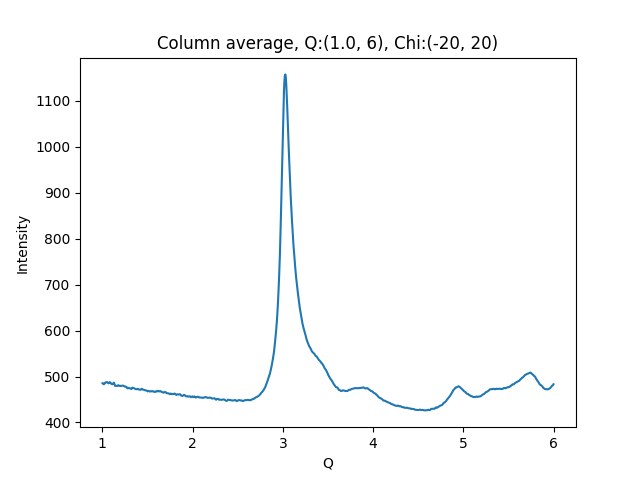

The data file committed next to this chart (first rows):
1.002500000715255801e+00, 4.854292297363281250e+02
1.007500001429795677e+00, 4.851524963378906250e+02
1.012500002144335332e+00, 4.833637084960937500e+02
1.017500002858875208e+00, 4.831299743652343750e+02
1.022500003573414862e+00, 4.840455322265625000e+02
1.027500004287954516e+00, 4.857004089355468750e+02
1.032500005002494392e+00, 4.869031372070312500e+02
1.037500005717034268e+00, 4.869158020019531250e+02
1.042500006431573922e+00, 4.874910583496093750e+02
1.047500007146113798e+00, 4.875662536621093750e+02
1.052500007860653453e+00, 4.878194885253906250e+02
1.057500008575193329e+00, 4.873079223632812500e+02
1.062500009289732983e+00, 4.859235229492187500e+02
1.067500010004272637e+00, 4.853104553222656250e+02
1.072500010718812513e+00, 4.854025573730468750e+02
1.077500011433352389e+00, 4.868788452148437500e+02
1.082500012147892043e+00, 4.877346496582031250e+02
1.087500012862431920e+00, 4.869984741210937500e+02
1.092500013576971796e+00, 4.858835144042968750e+02
1.097500014291511228e+00, 4.846629943847656250e+02
1.102500015006051104e+00, 4.835119018554687500e+02
1.107500015720590758e+00, 4.833927917480468750e+02
1.112500016435130634e+00, 4.832814025878906250e+02
1.117500017149670510e+00, 4.844674682617187500e+02
1.122500017864210164e+00, 4.856073913574218750e+02
1.127500018578750041e+00, 4.866352844238281250e+02
1.132500019293289695e+00, 4.849045410156250000e+02
1.137500020007829349e+00, 4.817313842773437500e+02
1.142500020722369225e+00, 4.795360107421875000e+02
1.147500021436909101e+00, 4.794032592773437500e+02
1.152500022151448755e+00, 4.795811157226562500e+02
1.157500022865988631e+00, 4.795475769042968750e+02
1.162500023580528286e+00, 4.794259643554687500e+02
1.167500024295068162e+00, 4.800393981933593750e+02
1.172500025009608038e+00, 4.804723205566406250e+02
1.177500025724147470e+00, 4.810539245605468750e+02
1.182500026438687346e+00, 4.804839477539062500e+02
1.187500027153227222e+00, 4.796983947753906250e+02
1.192500027867766876e+00, 4.797507629394531250e+02
1.197500028582306753e+00, 4.794593505859375000e+02
1.202500029296846407e+00, 4.796317138671875000e+02
1.207500030011386283e+00, 4.794373474121093750e+02
1.212500030725925937e+00, 4.795880126953125000e+02
1.217500031440465591e+00, 4.800787048339843750e+02
1.222500032155005467e+00, 4.802205505371093750e+02
1.227500032869545343e+00, 4.802433776855468750e+02
1.232500033584084997e+00, 4.799058837890625000e+02
1.237500034298624874e+00, 4.796440429687500000e+02
1.242500035013164528e+00, 4.789903869628906250e+02
1.247500035727704182e+00, 4.785159606933593750e+02
1.252500036442244058e+00, 4.779241638183593750e+02
1.257500037156783712e+00, 4.779298706054687500e+02
1.262500037871323588e+00, 4.776937866210937500e+02
1.267500038585863464e+00, 4.773511047363281250e+02
1.272500039300403119e+00, 4.758290405273437500e+02
1.277500040014942995e+00, 4.744090270996093750e+02
1.282500040729482649e+00, 4.743045959472656250e+02
1.287500041444022525e+00, 4.745978698730468750e+02
1.292500042158562179e+00, 4.752809753417968750e+02
1.297500042873101833e+00, 4.747634582519531250e+02
1.302500043587641709e+00, 4.743962707519531250e+02
... 939 more rows
